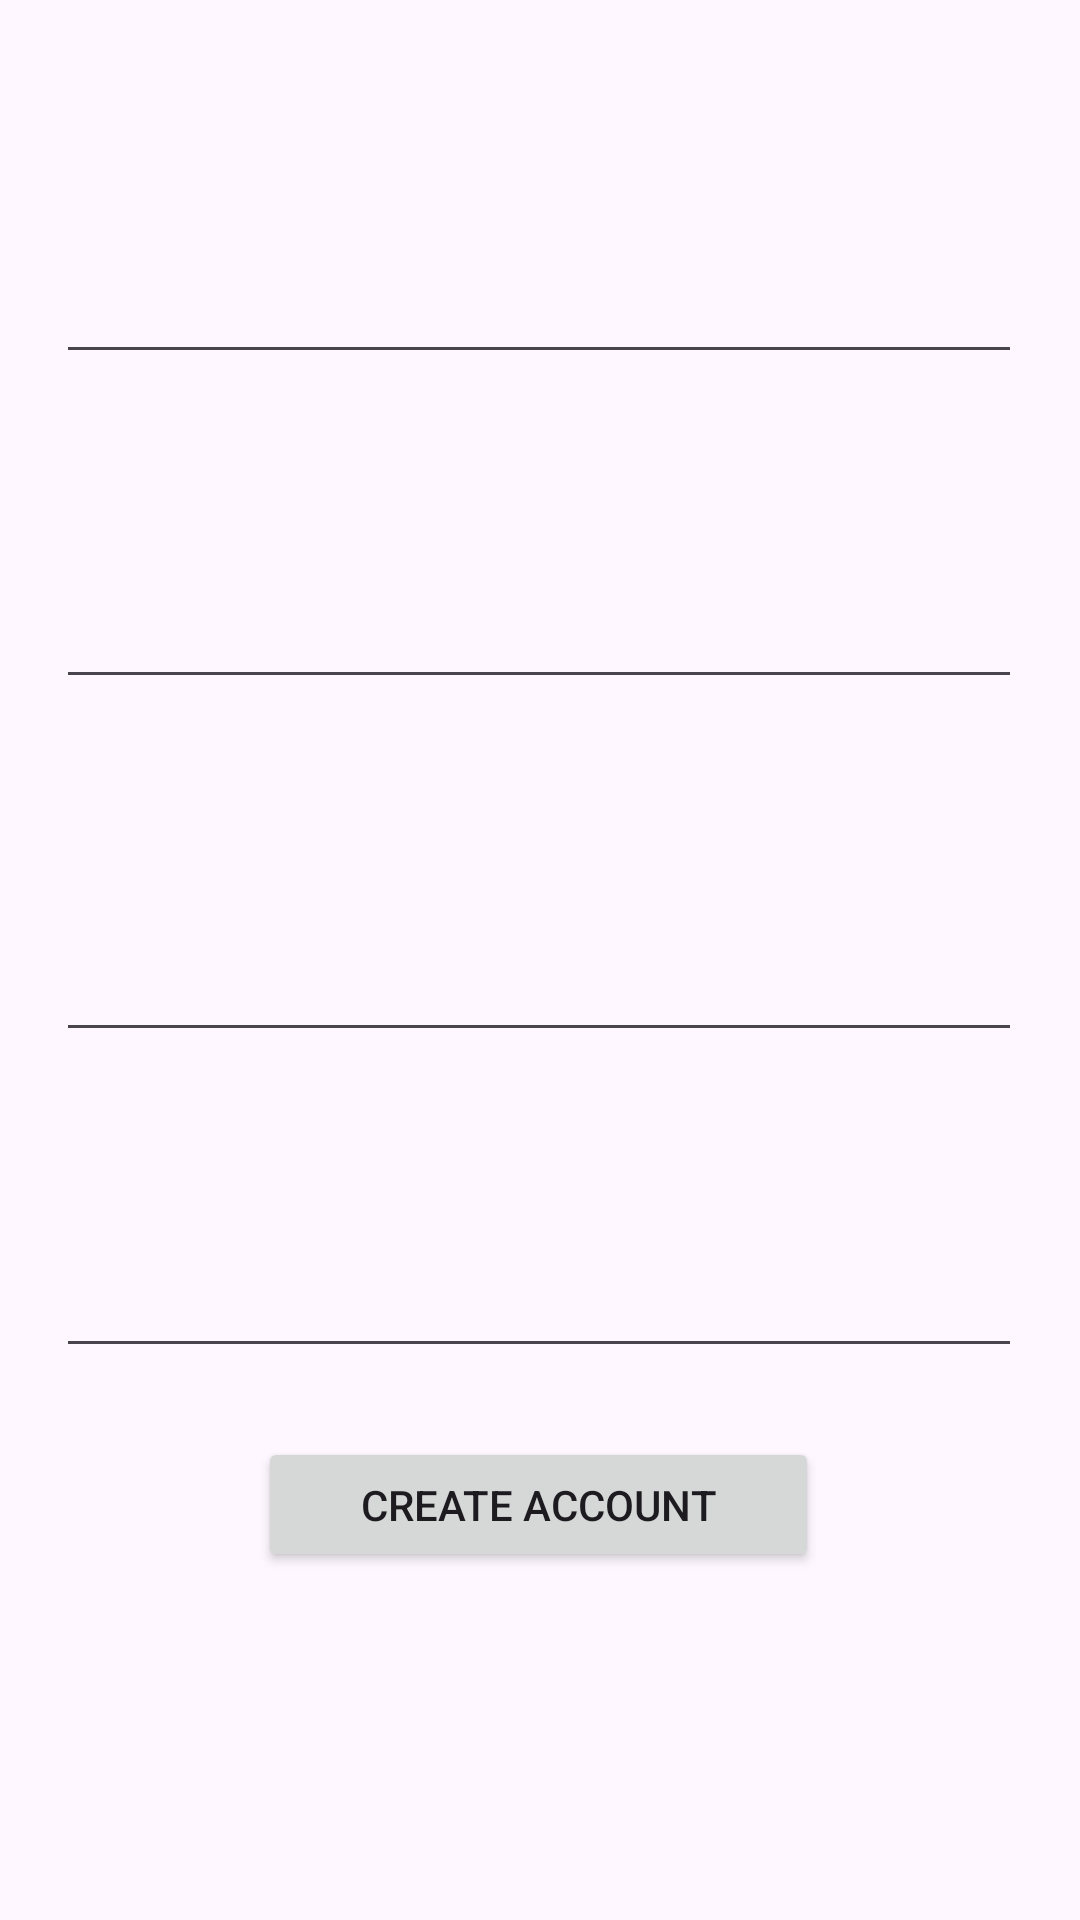

Write the Android layout XML for this screen, with the resource values it uses.
<!-- AndroidManifest.xml: application theme Theme.MediaPlayerTask -->
<!-- res/layout/activity_signup.xml -->
<?xml version="1.0" encoding="utf-8"?>
<androidx.constraintlayout.widget.ConstraintLayout xmlns:android="http://schemas.android.com/apk/res/android"
    xmlns:app="http://schemas.android.com/apk/res-auto"
    xmlns:tools="http://schemas.android.com/tools"
    android:id="@+id/main"
    android:layout_width="match_parent"
    android:layout_height="match_parent"
    tools:context=".Signup">

    <EditText
        android:id="@+id/NewFullNameEditText"
        android:layout_width="322dp"
        android:layout_height="61dp"
        app:layout_constraintBottom_toBottomOf="parent"
        app:layout_constraintEnd_toEndOf="parent"
        app:layout_constraintHorizontal_bias="0.494"
        app:layout_constraintStart_toStartOf="parent"
        app:layout_constraintTop_toTopOf="parent"
        app:layout_constraintVertical_bias="0.11" />


    <EditText
        android:id="@+id/NewUsernameEditText"
        android:layout_width="322dp"
        android:layout_height="61dp"
        app:layout_constraintBottom_toBottomOf="parent"
        app:layout_constraintEnd_toEndOf="parent"
        app:layout_constraintHorizontal_bias="0.494"
        app:layout_constraintStart_toStartOf="parent"
        app:layout_constraintTop_toTopOf="parent"
        app:layout_constraintVertical_bias="0.297" />

    <EditText
        android:id="@+id/NewPasswordEditText"
        android:layout_width="322dp"
        android:layout_height="61dp"
        app:layout_constraintBottom_toBottomOf="parent"
        app:layout_constraintEnd_toEndOf="parent"
        app:layout_constraintHorizontal_bias="0.494"
        app:layout_constraintStart_toStartOf="parent"
        app:layout_constraintTop_toTopOf="parent" />

    <EditText
        android:id="@+id/ConfirmPassordEditText"
        android:layout_width="322dp"
        android:layout_height="61dp"
        app:layout_constraintBottom_toBottomOf="parent"
        app:layout_constraintEnd_toEndOf="parent"
        app:layout_constraintHorizontal_bias="0.494"
        app:layout_constraintStart_toStartOf="parent"
        app:layout_constraintTop_toTopOf="parent"
        app:layout_constraintVertical_bias="0.682" />

    <Button
        android:text="Create Account"
        android:id="@+id/CreateAccount"
        android:layout_width="187dp"
        android:layout_height="45dp"
        android:layout_marginBottom="116dp"
        app:layout_constraintBottom_toBottomOf="parent"
        app:layout_constraintEnd_toEndOf="parent"
        app:layout_constraintHorizontal_bias="0.498"
        app:layout_constraintStart_toStartOf="parent" />


</androidx.constraintlayout.widget.ConstraintLayout>
<!-- resources referenced by this layout -->
<resources>
  <style name="Theme.MediaPlayerTask" parent="Base.Theme.MediaPlayerTask" />
  <style name="Base.Theme.MediaPlayerTask" parent="Theme.Material3.DayNight.NoActionBar">
          
          
      </style>
</resources>
